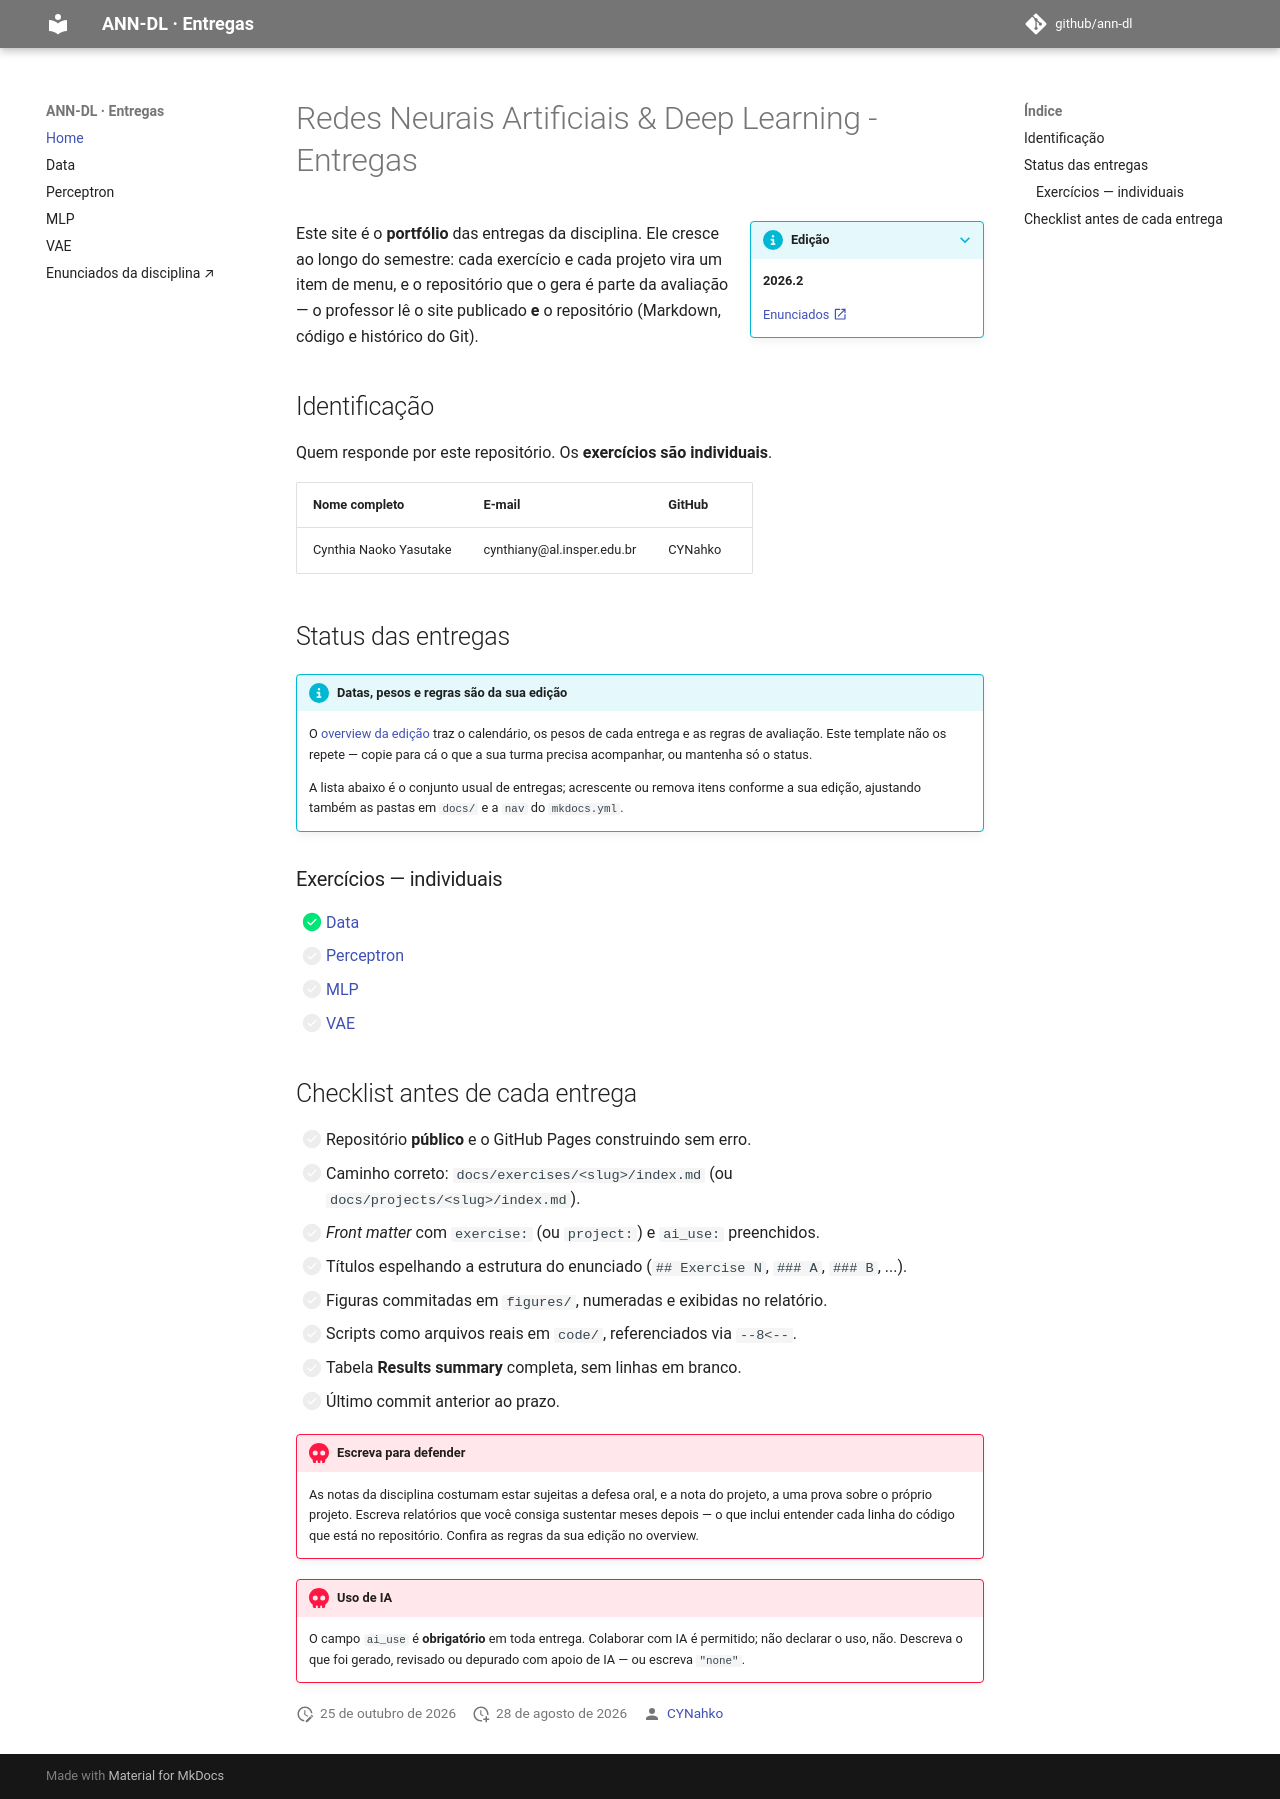

repository: CYNahko/ann-dl · page: index.html · generator: mkdocs

# Redes Neurais Artificiais & Deep Learning - Entregas

???+ info inline end "Edição"

    **2026.2**

    [Enunciados :material-open-in-new:](https://insper.github.io/ann-dl/){:target='_blank'}

Este site é o **portfólio** das entregas da disciplina. Ele cresce ao longo do semestre:
cada exercício e cada projeto vira um item de menu, e o repositório que o gera é parte
da avaliação — o professor lê o site publicado **e** o repositório (Markdown, código e
histórico do Git).

## Identificação

Quem responde por este repositório. Os **exercícios são individuais**.

| Nome completo | E-mail | GitHub |
|---------------|--------|--------|
| Cynthia Naoko Yasutake| cynthiany@al.insper.edu.br | CYNahko |


## Status das entregas

!!! info "Datas, pesos e regras são da sua edição"

    O [overview da edição](https://insper.github.io/ann-dl/){:target='_blank'} traz o
    calendário, os pesos de cada entrega e as regras de avaliação. Este template não os
    repete — copie para cá o que a sua turma precisa acompanhar, ou mantenha só o status.

    A lista abaixo é o conjunto usual de entregas; acrescente ou remova itens conforme a
    sua edição, ajustando também as pastas em `docs/` e a `nav` do `mkdocs.yml`.

### Exercícios — individuais

- [X] [Data](exercises/data/index.md)
- [ ] [Perceptron](exercises/perceptron/index.md)
- [ ] [MLP](exercises/mlp/index.md)
- [ ] [VAE](exercises/vae/index.md)

## Checklist antes de cada entrega

- [ ] Repositório **público** e o GitHub Pages construindo sem erro.
- [ ] Caminho correto: `docs/exercises/<slug>/index.md` (ou `docs/projects/<slug>/index.md`).
- [ ] *Front matter* com `exercise:` (ou `project:`) e `ai_use:` preenchidos.
- [ ] Títulos espelhando a estrutura do enunciado (`## Exercise N`, `### A`, `### B`, ...).
- [ ] Figuras commitadas em `figures/`, numeradas e exibidas no relatório.
- [ ] Scripts como arquivos reais em `code/`, referenciados via `--8<--`.
- [ ] Tabela **Results summary** completa, sem linhas em branco.
- [ ] Último commit anterior ao prazo.

!!! danger "Escreva para defender"

    As notas da disciplina costumam estar sujeitas a defesa oral, e a nota do projeto, a uma
    prova sobre o próprio projeto. Escreva relatórios que você consiga sustentar meses
    depois — o que inclui entender cada linha do código que está no repositório. Confira as
    regras da sua edição no overview.

!!! danger "Uso de IA"

    O campo `ai_use` é **obrigatório** em toda entrega. Colaborar com IA é permitido;
    não declarar o uso, não. Descreva o que foi gerado, revisado ou depurado com apoio de
    IA — ou escreva `"none"`.
